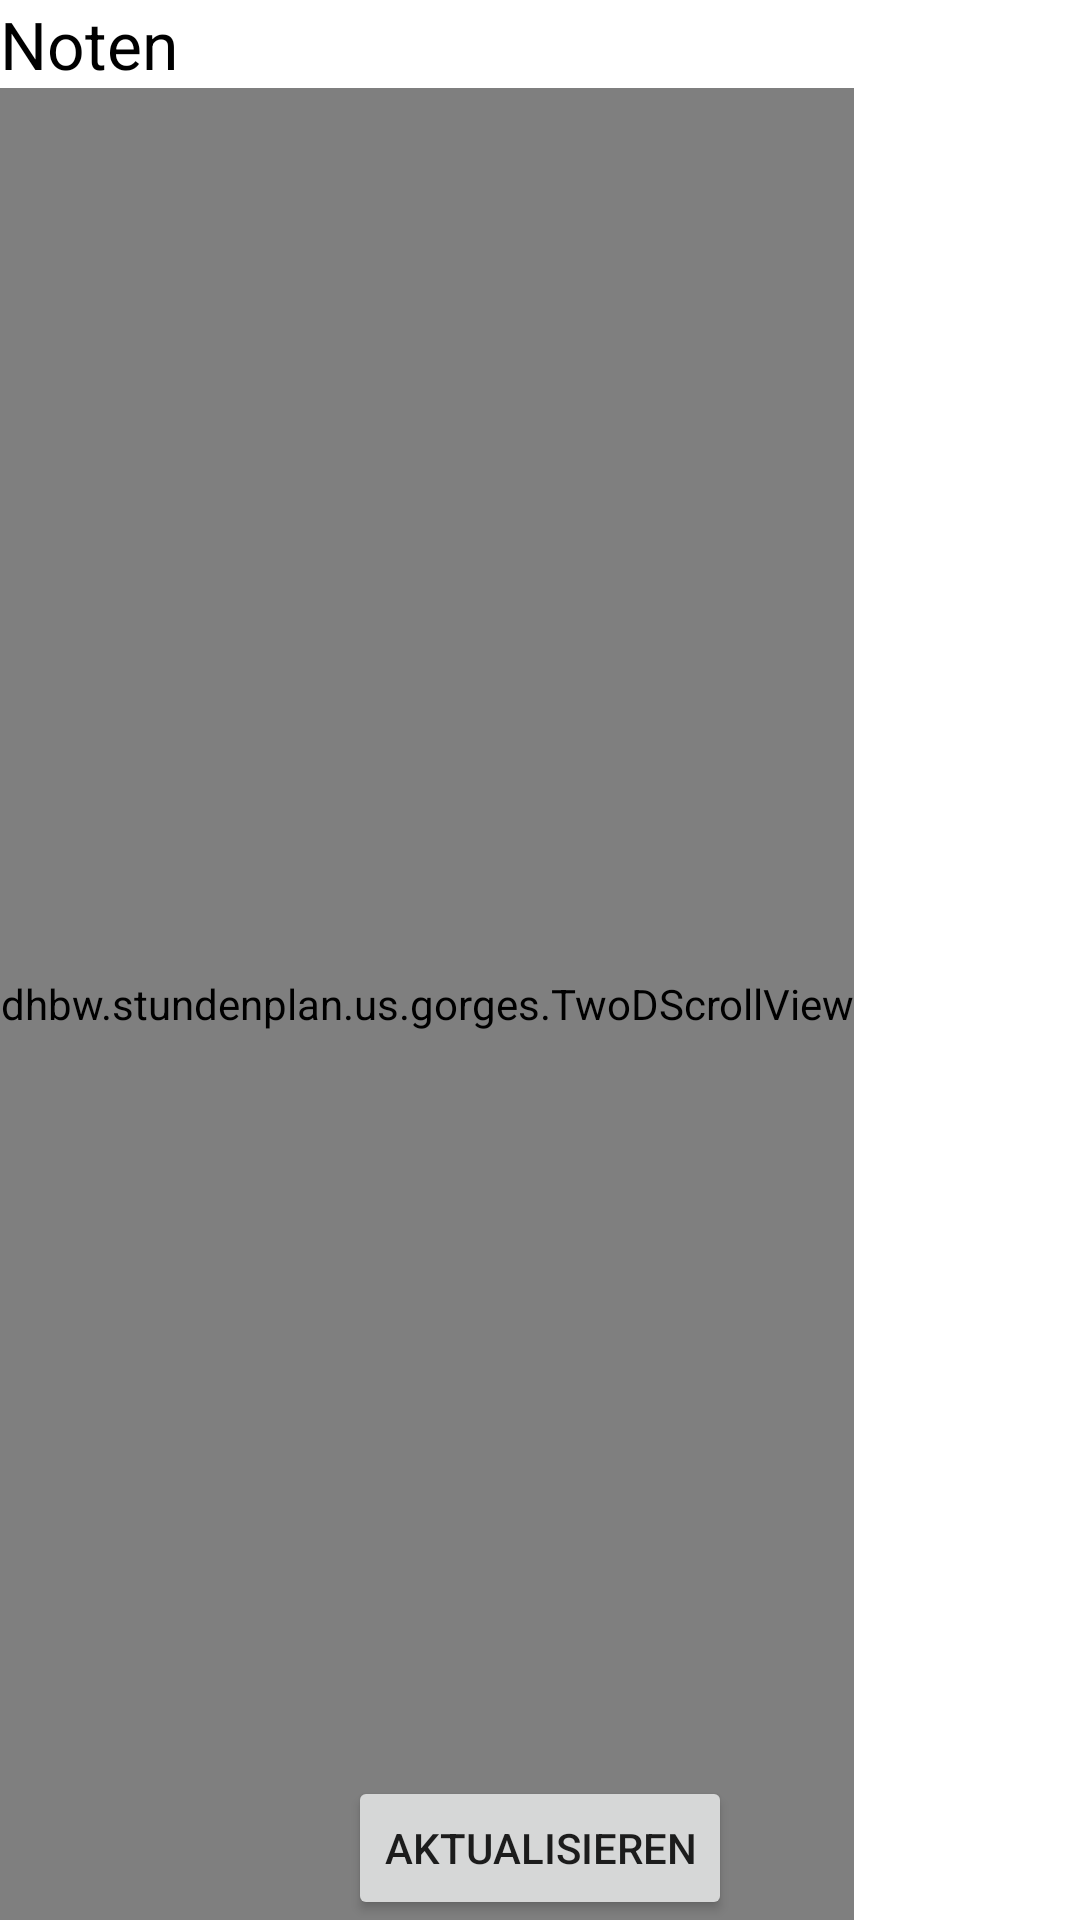

The Android layout XML behind this screen, and the referenced resources:
<!-- AndroidManifest.xml: fallback theme Theme.MaterialComponents.DayNight.NoActionBar -->
<!-- res/layout/noten.xml -->
<?xml version="1.0" encoding="utf-8"?>

<RelativeLayout xmlns:android="http://schemas.android.com/apk/res/android"
    android:layout_width="match_parent"
    android:layout_height="match_parent"
    android:orientation="vertical" 
    android:background="@color/white">

    <TextView
        android:id="@+id/textView1"
        android:layout_width="wrap_content"
        android:layout_height="wrap_content"
        android:text="@string/noten"
        android:textAppearance="?android:attr/textAppearanceLarge" android:textColor="@color/black" android:layout_alignParentTop="true"/>

    <dhbw.stundenplan.us.gorges.TwoDScrollView
        android:id="@+id/scrollView1"
        android:layout_width="wrap_content"
        android:layout_height="fill_parent" 
        android:layout_below="@id/textView1">

        <WebView
            android:id="@+id/webView1"
            android:layout_width="match_parent"
            android:layout_height="match_parent" />
        
	</dhbw.stundenplan.us.gorges.TwoDScrollView>
    <Button
        android:id="@+id/button1"
        android:layout_width="wrap_content"
        android:layout_height="wrap_content"
        android:layout_alignParentBottom="true"
        android:layout_centerHorizontal="true"
        android:text="@string/aktualisieren" android:onClick="aktualisieren"/>

</RelativeLayout>
<!-- resources referenced by this layout -->
<resources>
  <color name="black">#000</color>
  <color name="white">#FFF</color>
  <string name="aktualisieren">Aktualisieren</string>
  <string name="noten">Noten</string>
</resources>
